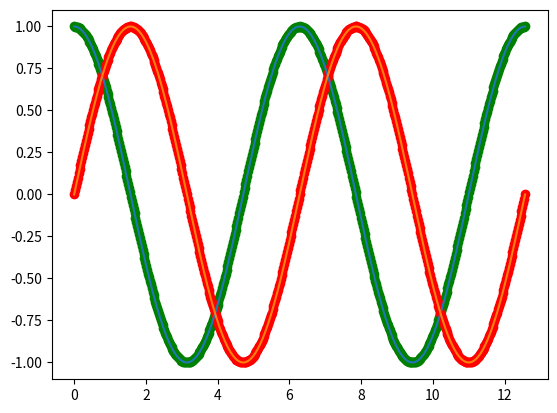

Write Python code to recreate this figure.
import matplotlib.pyplot as plt
import math

def f(x):
  y=math.cos(x)
  return y

def p(x):
  z=math.sin(x)
  return z

N=500 #jumper of jumps
A=0 #inicio
B=4*3.1416 #END

dx=(B-A)/N
x=range(N)
values=range(N+1)
x=A
X=[]
Y=[]
Z=[]
for jump in values:
    x=A+jump*dx
    y=f(x)
    z=p(x)
    X.append(x)
    Y.append(y)
    Z.append(z)
    print(x,y)

plt.plot(X,Y)
plt.scatter(X,Y,color="green")
plt.plot(X,Z)
plt.scatter(X,Z,color="red")
plt.show()